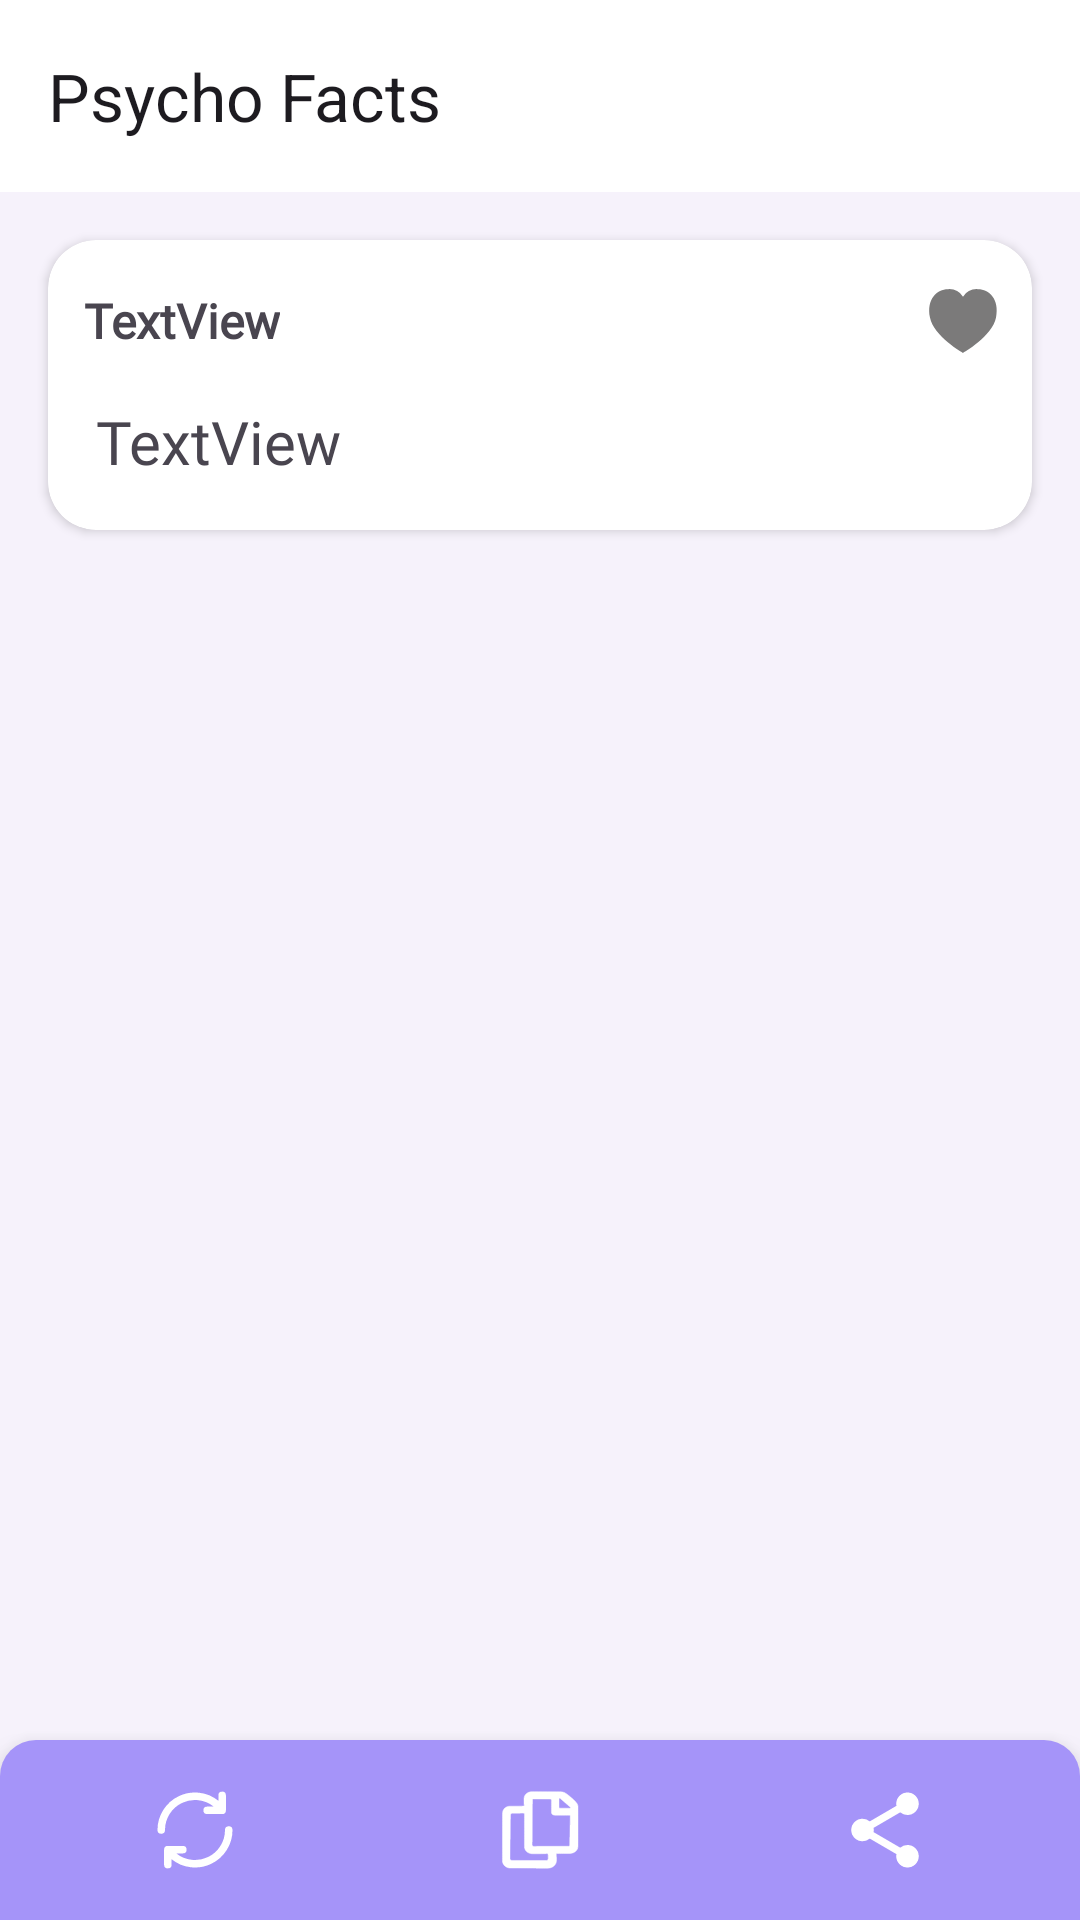

Here is an Android app screen rendered from its layout file. Give the layout XML and the strings, colors and styles it references.
<!-- AndroidManifest.xml: application theme Theme.PschologyFactsMVVMKotlin -->
<!-- res/layout/activity_fact_detail.xml -->
<?xml version="1.0" encoding="utf-8"?>
<androidx.constraintlayout.widget.ConstraintLayout xmlns:android="http://schemas.android.com/apk/res/android"
    xmlns:app="http://schemas.android.com/apk/res-auto"
    xmlns:tools="http://schemas.android.com/tools"
    android:id="@+id/main"
    android:background="@color/cream"
    android:layout_width="match_parent"
    android:layout_height="match_parent"
    tools:context=".FactDetailActivity">

    <com.google.android.material.appbar.MaterialToolbar
        android:id="@+id/materialToolbar"
        android:layout_width="match_parent"
        android:layout_height="wrap_content"
        android:background="@color/white"
        android:elevation="8dp"
        app:layout_constraintEnd_toEndOf="parent"
        app:layout_constraintStart_toStartOf="parent"
        app:layout_constraintTop_toTopOf="parent"
        app:title="@string/app_name" />

    <androidx.cardview.widget.CardView
        android:layout_width="match_parent"
        android:layout_height="wrap_content"
        android:layout_margin="16dp"
        android:elevation="10dp"
        app:cardCornerRadius="16dp"
        app:layout_constraintEnd_toEndOf="parent"
        app:layout_constraintStart_toStartOf="parent"
        app:layout_constraintTop_toBottomOf="@+id/materialToolbar">

        <androidx.constraintlayout.widget.ConstraintLayout
            android:layout_width="match_parent"
            android:layout_height="match_parent"
            android:padding="8dp">

            <TextView
                android:id="@+id/texFactId"
                android:layout_width="wrap_content"
                android:layout_height="wrap_content"
                android:layout_marginStart="4dp"
                android:layout_marginTop="8dp"
                android:fontFamily="@font/aoboshi_one"
                android:text="TextView"
                android:textSize="16dp"
                android:textStyle="bold"
                app:layout_constraintStart_toStartOf="parent"
                app:layout_constraintTop_toTopOf="parent" />

            <ImageView
                android:id="@+id/image_icon"
                android:layout_width="30dp"
                android:layout_height="30dp"
                android:layout_marginTop="4dp"
                app:layout_constraintEnd_toEndOf="parent"
                app:layout_constraintTop_toTopOf="parent"
                app:srcCompat="@drawable/ic_unlike" />

            <TextView
                android:id="@+id/textViewFact"
                android:layout_width="0dp"
                android:layout_height="wrap_content"
                android:layout_marginStart="8dp"
                android:layout_marginTop="16dp"
                android:layout_marginEnd="8dp"
                android:layout_marginBottom="8dp"
                android:fontFamily="@font/actor"
                android:text="TextView"
                android:textSize="20dp"
                app:layout_constraintBottom_toBottomOf="parent"
                app:layout_constraintEnd_toEndOf="parent"
                app:layout_constraintStart_toStartOf="parent"
                app:layout_constraintTop_toBottomOf="@+id/texFactId"
                app:layout_constraintVertical_bias="0.0" />
        </androidx.constraintlayout.widget.ConstraintLayout>
    </androidx.cardview.widget.CardView>

    <LinearLayout
        android:id="@+id/linearLayout"
        android:layout_width="match_parent"
        android:layout_height="wrap_content"
        android:padding="10dp"
        android:elevation="8dp"
        android:gravity="center_vertical"
        android:background="@drawable/bootom_bg"
        android:orientation="horizontal"
        app:layout_constraintBottom_toBottomOf="parent"
        app:layout_constraintEnd_toEndOf="parent"
        app:layout_constraintStart_toStartOf="parent">

        <ImageView
            android:id="@+id/imageShuffle"
            android:layout_width="wrap_content"
            android:layout_height="wrap_content"
            android:layout_weight="1"
            app:tint="@color/white"
            app:srcCompat="@drawable/ic_shuffle" />

        <ImageView
            android:id="@+id/imageCopy"
            android:layout_width="wrap_content"
            android:layout_height="wrap_content"
            android:layout_weight="1"
            app:tint="@color/white"
            app:srcCompat="@drawable/ic_copy" />

        <ImageView
            android:id="@+id/imageShare"
            android:layout_width="wrap_content"
            android:layout_height="wrap_content"
            android:layout_weight="1"
            app:tint="@color/white"
            app:srcCompat="@drawable/ic_share" />
    </LinearLayout>

</androidx.constraintlayout.widget.ConstraintLayout>
<!-- resources referenced by this layout -->
<resources>
  <color name="cream">#F6F2FB</color>
  <color name="white">#FFFFFFFF</color>
  <!-- drawable bootom_bg (drawable) -->
  <?xml version="1.0" encoding="utf-8"?>
  <shape xmlns:android="http://schemas.android.com/apk/res/android">
  
      <corners android:topRightRadius="12dp" android:topLeftRadius="12sp"/>
      <solid android:color="@color/medium"/>
  </shape>
  <!-- drawable ic_share (drawable) -->
  <vector xmlns:android="http://schemas.android.com/apk/res/android" android:height="30dp" android:viewportHeight="24" android:viewportWidth="24" android:width="30dp">
        
      <path android:fillColor="@color/dark" android:pathData="M18,2A3,3 0,0 0,15 5A3,3 0,0 0,15.055 5.561L7.939,9.711A3,3 0,0 0,6 9A3,3 0,0 0,3 12A3,3 0,0 0,6 15A3,3 0,0 0,7.936 14.287L15.055,18.439A3,3 0,0 0,15 19A3,3 0,0 0,18 22A3,3 0,0 0,21 19A3,3 0,0 0,18 16A3,3 0,0 0,16.063 16.713L8.945,12.561A3,3 0,0 0,9 12A3,3 0,0 0,8.945 11.439L16.061,7.289A3,3 0,0 0,18 8A3,3 0,0 0,21 5A3,3 0,0 0,18 2z"/>
      
  </vector>
  <!-- drawable ic_shuffle (drawable) -->
  <vector xmlns:android="http://schemas.android.com/apk/res/android"
      android:width="30dp"
      android:height="30dp"
      android:viewportWidth="24"
      android:viewportHeight="24">
    <path
        android:pathData="M4,12a1,1 0,0 1,-2 0A9.983,9.983 0,0 1,18.242 4.206L18.242,2.758a1,1 0,1 1,2 0v4a1,1 0,0 1,-1 1h-4a1,1 0,0 1,0 -2h1.743A7.986,7.986 0,0 0,4 12ZM21,11a1,1 0,0 0,-1 1A7.986,7.986 0,0 1,7.015 18.242L8.757,18.242a1,1 0,1 0,0 -2h-4a1,1 0,0 0,-1 1v4a1,1 0,0 0,2 0L5.757,19.794A9.984,9.984 0,0 0,22 12,1 1,0 0,0 21,11Z"
        android:fillColor="@color/dark"/>
  </vector>
  <!-- drawable ic_unlike (drawable) -->
  <vector xmlns:android="http://schemas.android.com/apk/res/android"
      android:width="800dp"
      android:height="800dp"
      android:viewportWidth="24"
      android:viewportHeight="24">
    <path
        android:pathData="M20.808,11.079C19.829,16.132 12,20.5 12,20.5s-7.829,-4.368 -8.808,-9.421C2.227,6.1 5.066,3.5 8,3.5a4.444,4.444 0,0 1,4 2,4.444 4.444,0 0,1 4,-2C18.934,3.5 21.773,6.1 20.808,11.079Z"
        android:fillColor="#7B7A7A"/>
  </vector>
  <string name="app_name">Psycho Facts</string>
  <style name="Theme.PschologyFactsMVVMKotlin" parent="Base.Theme.PschologyFactsMVVMKotlin" />
  <color name="medium">#a594f9</color>
  <color name="dark">#7371fc</color>
  <style name="Base.Theme.PschologyFactsMVVMKotlin" parent="Theme.Material3.DayNight.NoActionBar">
          
           <item name="colorPrimary">@color/white</item>
          <item name="android:statusBarColor">@color/medium</item>
      </style>
</resources>
